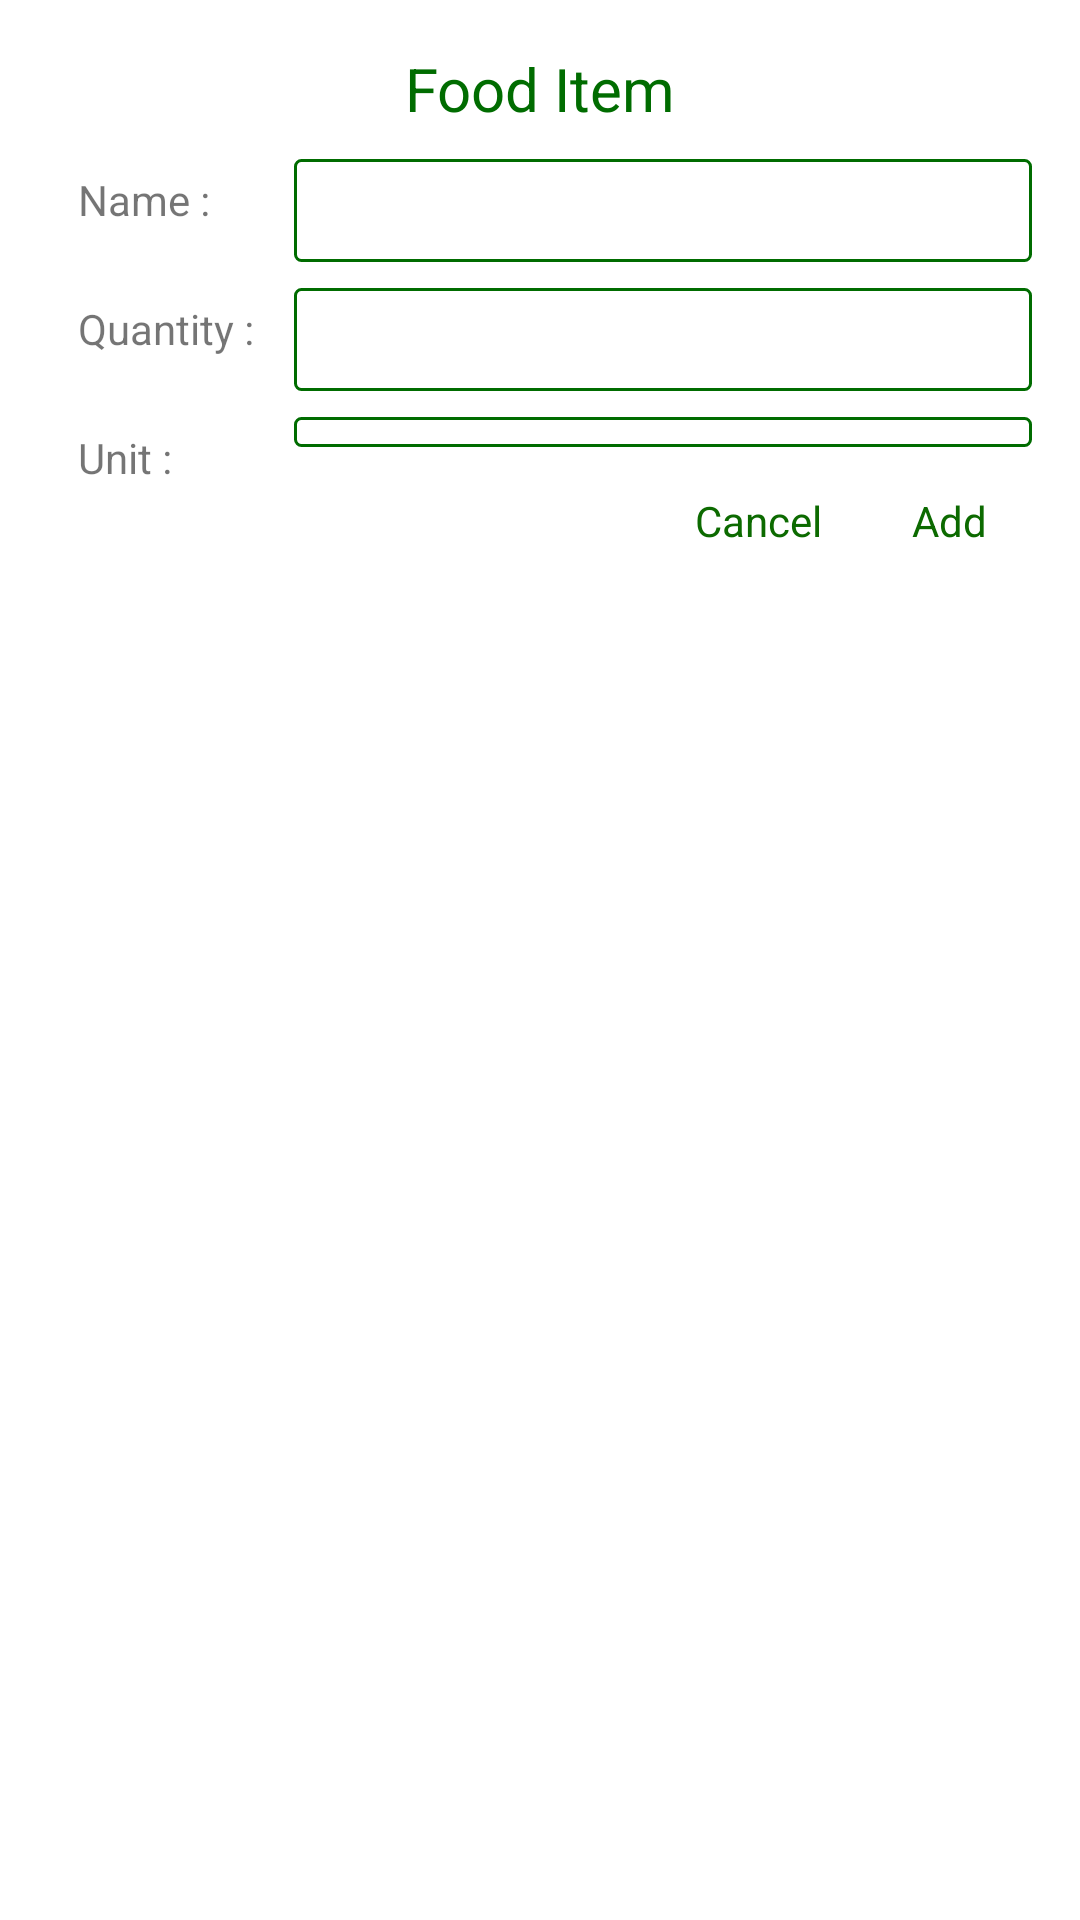

Android layout source for this screen:
<!-- AndroidManifest.xml: application theme AppTheme -->
<!-- res/layout/dialog_edit_ingredient.xml -->
<?xml version="1.0" encoding="utf-8"?>
<RelativeLayout xmlns:android="http://schemas.android.com/apk/res/android"
    android:orientation="vertical"
    android:layout_width="match_parent"
    android:id="@+id/layout_root"
    android:padding="@dimen/activity_horizontal_margin"
    android:layout_height="wrap_content"
    android:background="@color/white">
    <TextView
        android:id="@+id/Food_title"
        android:layout_width="match_parent"
        android:layout_height="wrap_content"
        android:text="Food Item"
        android:gravity="center"
        android:textColor="#006c00"
        android:textSize="20dp"
    />
    <TextView
        android:paddingTop="4dp"
        android:id="@+id/label_name"
        android:layout_below="@id/Food_title"
        android:layout_width="wrap_content"
        android:layout_height="wrap_content"
        android:layout_margin="10dp"
        android:text="Name : "/>
    <TextView
        android:paddingTop="4dp"
        android:id="@+id/label_quantity"
        android:layout_below="@id/label_name"
        android:layout_width="wrap_content"
        android:layout_height="wrap_content"
        android:layout_margin="10dp"
        android:inputType="number"
        android:text="Quantity : "/>
    <TextView
        android:paddingTop="4dp"
        android:id="@+id/label_unit"
        android:layout_below="@id/label_quantity"
        android:layout_width="wrap_content"
        android:layout_height="wrap_content"
        android:layout_margin="10dp"
        android:text="Unit : "/>

    <EditText
        android:textColor="@color/black"
        android:id="@+id/food_quantity"
        android:layout_width="match_parent"
        android:layout_height="wrap_content"
        android:padding="5dp"
        android:layout_toRightOf="@id/label_quantity"
        android:layout_alignTop="@id/label_quantity"
        android:background="@drawable/rounded_corner_edit_text"
        android:inputType="number"
        android:digits="0123456789."
        android:maxLength="5"

        />

    <EditText
        android:id="@+id/food_name"
        android:layout_alignTop="@id/label_name"
        android:layout_toRightOf="@id/label_quantity"
        android:layout_width="match_parent"
        android:layout_height="wrap_content"
        android:padding="5dp"
        android:background="@drawable/rounded_corner_edit_text"
        />

    <Spinner
        android:padding="5dp"
        android:id="@+id/food_unit"
        android:layout_alignTop="@id/label_unit"
        android:layout_toRightOf="@id/label_quantity"
        android:layout_width="match_parent"
        android:layout_height="wrap_content"
        android:prompt="@string/Type_prompt"
        android:background="@drawable/rounded_corner_edit_text"
        />
    <TextView
    android:id="@+id/OK"
    android:layout_width="wrap_content"
    android:layout_height="wrap_content"
    android:text="Add"
    android:padding="5dp"
    android:layout_margin="10dp"
    android:layout_alignParentRight="true"
    android:layout_below="@id/food_unit"
    android:textColor="@color/colorPrimary"/>
    <TextView
        android:padding="5dp"
        android:id="@+id/Cancel"
        android:layout_margin="10dp"
        android:layout_width="wrap_content"
        android:layout_height="wrap_content"
        android:text="Cancel"
        android:layout_toLeftOf="@id/OK"
        android:layout_below="@id/food_unit"
        android:textColor="@color/colorPrimary"/>

</RelativeLayout>
<!-- resources referenced by this layout -->
<resources>
  <color name="black">#000000</color>
  <color name="colorPrimary">#0c6a00</color>
  <color name="white">#FFFFFF</color>
  <dimen name="activity_horizontal_margin">16dp</dimen>
  <!-- drawable rounded_corner_edit_text (drawable) -->
  <?xml version="1.0" encoding="utf-8"?>
  <shape xmlns:android="http://schemas.android.com/apk/res/android" android:shape="rectangle" android:padding="20dp">
      <stroke android:width="1dp"
          android:color="#006c00" />
      <solid android:color="@color/white"/>
      <corners android:radius="2dp" />
  </shape>
  <string name="Type_prompt">Choose a Type</string>
  <style name="AppTheme" parent="Theme.AppCompat.Light.NoActionBar">
          
          <item name="colorPrimary">@color/colorPrimary</item>
          <item name="colorPrimaryDark">@color/colorPrimaryDark</item>
          <item name="colorAccent">@color/colorAccent</item>
      </style>
  <color name="colorPrimaryDark">#0c6a00</color>
  <color name="colorAccent">#FF4081</color>
</resources>
